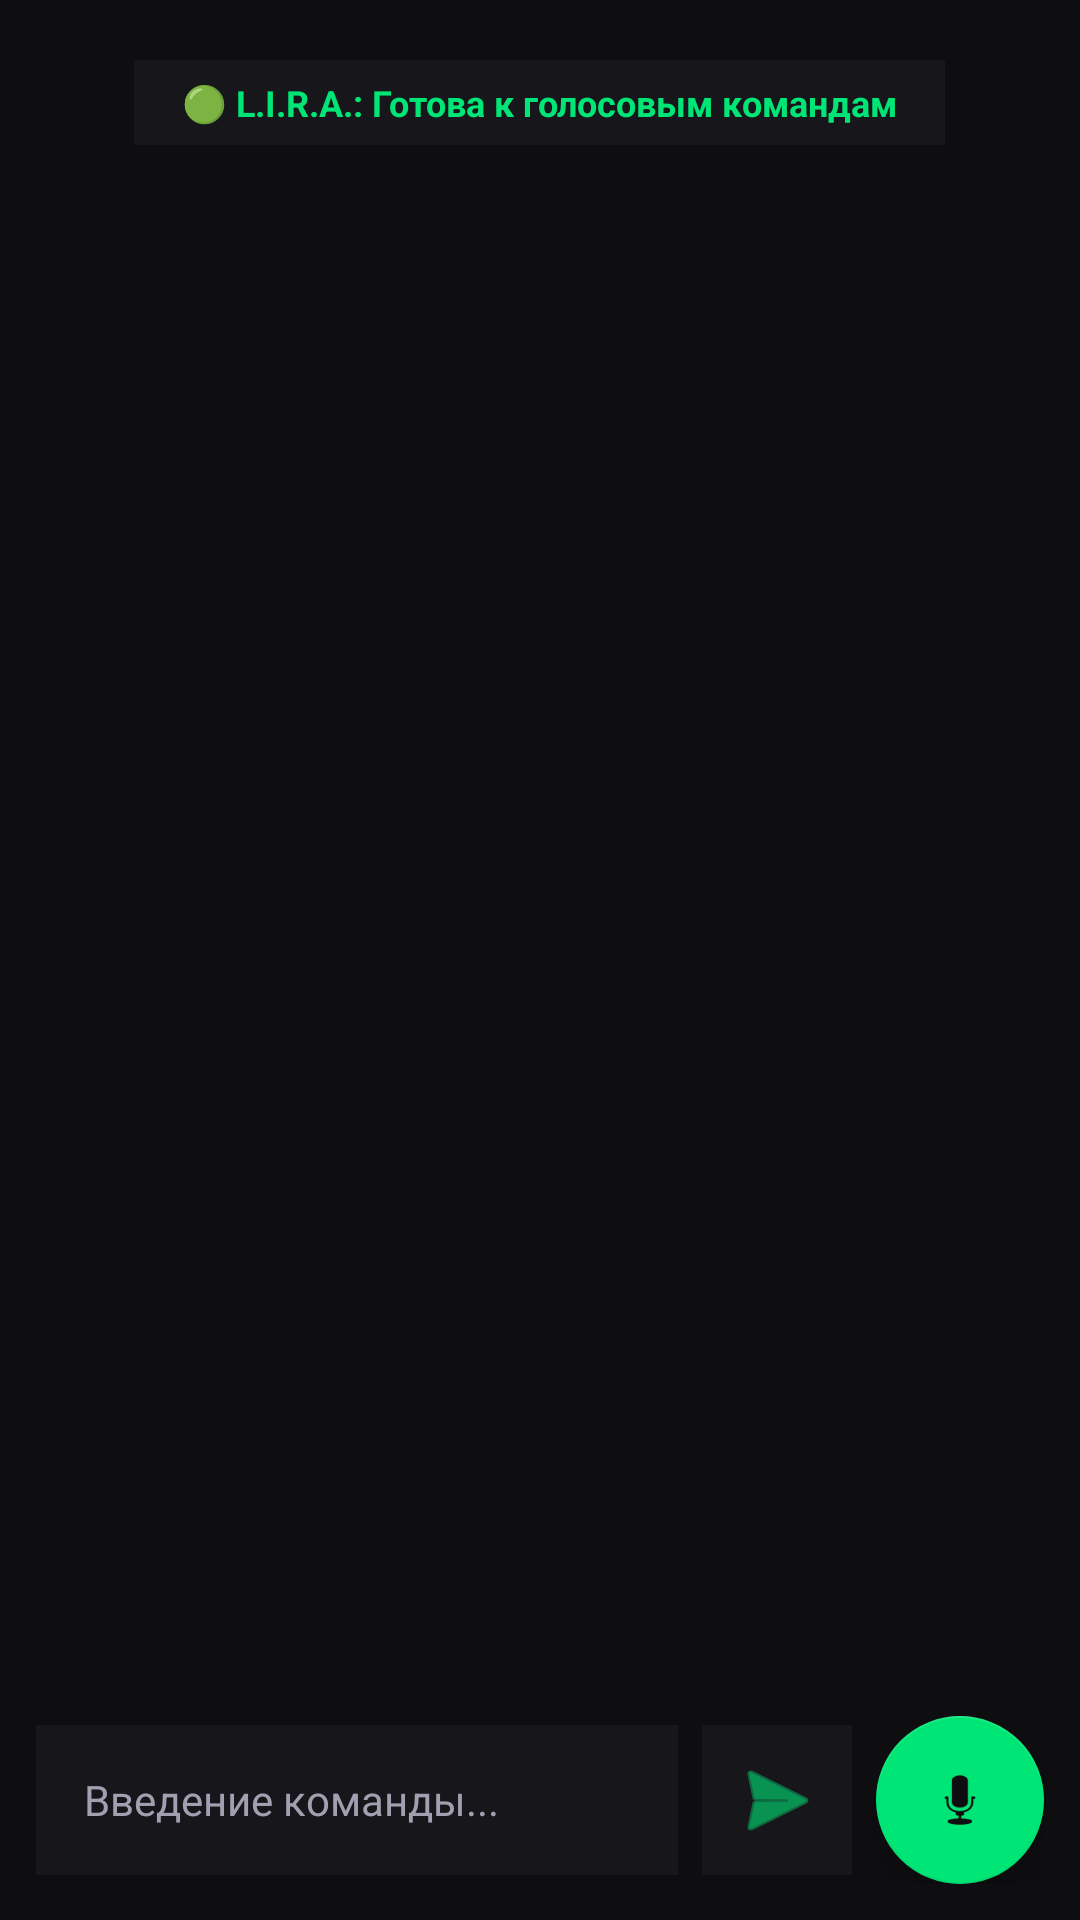

Produce the Android XML layout that renders to this screen, including the resource entries it uses.
<!-- AndroidManifest.xml: application theme Theme.LiraAssistant -->
<!-- res/layout/fragment_lira.xml -->
<?xml version="1.0" encoding="utf-8"?>
<RelativeLayout xmlns:android="http://schemas.android.com/apk/res/android"
    xmlns:app="http://schemas.android.com/apk/res-auto"
    android:layout_width="match_parent"
    android:layout_height="match_parent"
    android:background="@color/bg_dark"
    android:padding="12dp">

    
    <LinearLayout
        android:id="@+id/status_header"
        android:layout_width="match_parent"
        android:layout_height="wrap_content"
        android:layout_alignParentTop="true"
        android:gravity="center"
        android:orientation="horizontal"
        android:padding="8dp">

        <TextView
            android:id="@+id/tv_status"
            android:layout_width="wrap_content"
            android:layout_height="wrap_content"
            android:background="@color/bg_card"
            android:paddingHorizontal="16dp"
            android:paddingVertical="6dp"
            android:text="🟢 L.I.R.A.: Готова к голосовым командам"
            android:textColor="@color/primary_emerald"
            android:textSize="12sp"
            android:textStyle="bold" />
    </LinearLayout>

    
    <androidx.recyclerview.widget.RecyclerView
        android:id="@+id/rv_chat"
        android:layout_width="match_parent"
        android:layout_height="match_parent"
        android:layout_above="@id/bottom_controls"
        android:layout_below="@id/status_header"
        android:clipToPadding="false"
        android:paddingVertical="8dp" />

    
    <LinearLayout
        android:id="@+id/bottom_controls"
        android:layout_width="match_parent"
        android:layout_height="wrap_content"
        android:layout_alignParentBottom="true"
        android:gravity="center_vertical"
        android:orientation="horizontal"
        android:paddingTop="8dp">

        <EditText
            android:id="@+id/et_message"
            android:layout_width="0dp"
            android:layout_height="50dp"
            android:layout_weight="1"
            android:background="@color/bg_card"
            android:hint="Введение команды..."
            android:paddingHorizontal="16dp"
            android:textColor="@color/text_white"
            android:textColorHint="@color/text_secondary"
            android:textSize="14sp" />

        <ImageButton
            android:id="@+id/btn_send"
            android:layout_width="50dp"
            android:layout_height="50dp"
            android:layout_marginStart="8dp"
            android:background="@color/bg_card"
            android:contentDescription="Отправить"
            android:src="@android:drawable/ic_menu_send"
            app:tint="@color/primary_emerald" />

        <com.google.android.material.floatingactionbutton.FloatingActionButton
            android:id="@+id/fab_mic"
            android:layout_width="wrap_content"
            android:layout_height="wrap_content"
            android:layout_marginStart="8dp"
            android:contentDescription="Голос"
            android:src="@android:drawable/ic_btn_speak_now"
            app:backgroundTint="@color/primary_emerald"
            app:tint="@color/bg_dark" />
    </LinearLayout>

</RelativeLayout>
<!-- resources referenced by this layout -->
<resources>
  <color name="bg_card">#16161B</color>
  <color name="bg_dark">#0E0E10</color>
  <color name="primary_emerald">#00E676</color>
  <color name="text_secondary">#A0A0B0</color>
  <color name="text_white">#FFFFFF</color>
  <style name="Theme.LiraAssistant" parent="Theme.MaterialComponents.DayNight.NoActionBar">
          <item name="colorPrimary">@color/primary_emerald</item>
          <item name="colorPrimaryVariant">@color/primary_emerald_dark</item>
          <item name="colorOnPrimary">@color/bg_dark</item>
          <item name="colorSecondary">@color/accent_blue</item>
          <item name="android:statusBarColor">@color/bg_dark</item>
          <item name="android:windowBackground">@color/bg_dark</item>
      </style>
  <color name="primary_emerald_dark">#00B0FF</color>
  <color name="accent_blue">#2979FF</color>
</resources>
